The GitHub repository Soedirman-Machine-Learning/rice-varieties-classification contains a labelled image folder "image" with 4 categories: basmathi, Cilamaya rice, Ketan glutinous rice, Pandanwangi rice. Examples follow, each with its label.

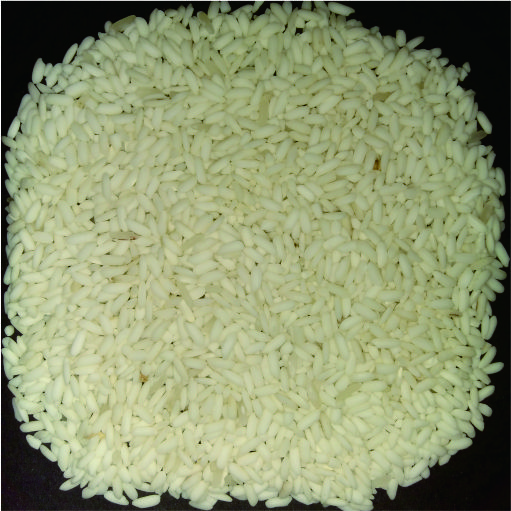
Label: Ketan glutinous rice

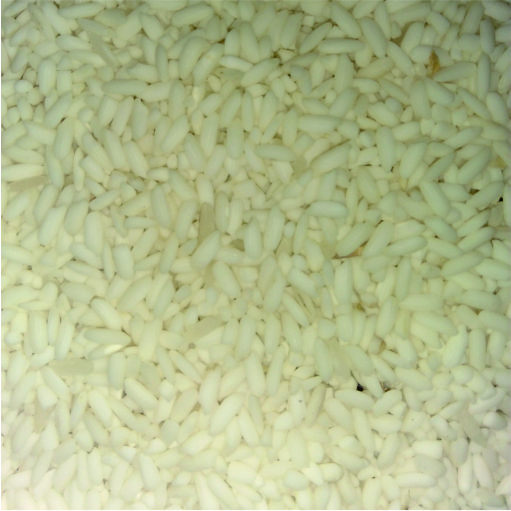
Label: Ketan glutinous rice

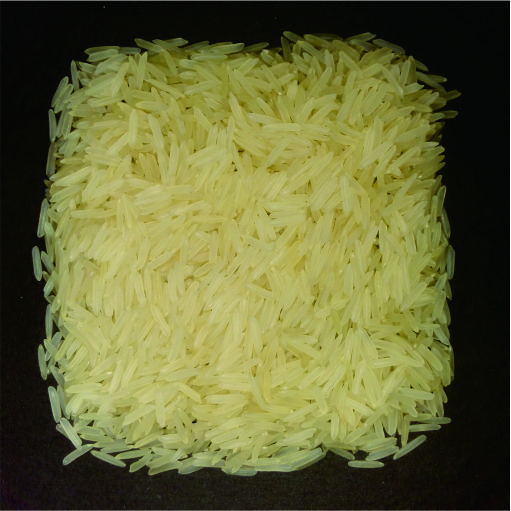
Label: basmathi

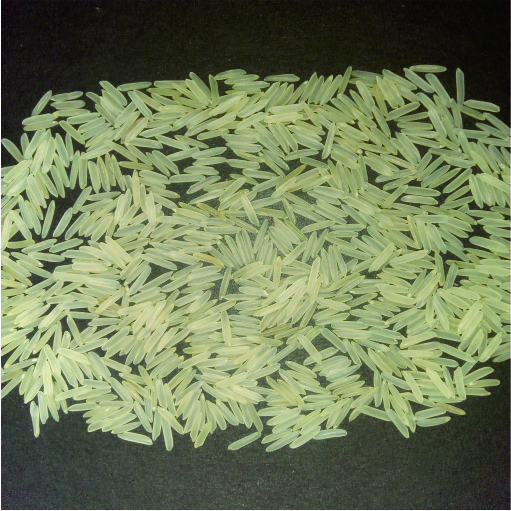
Label: basmathi

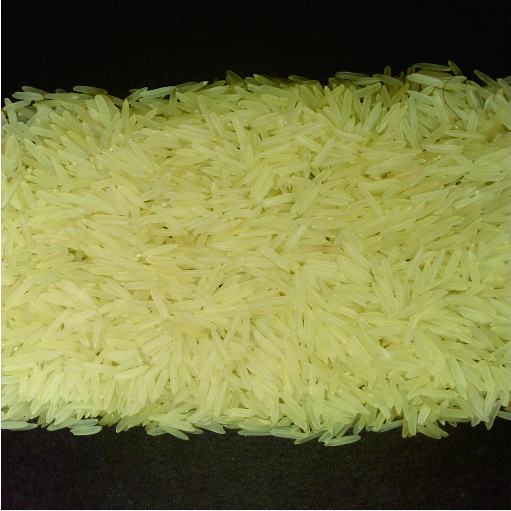
Label: basmathi

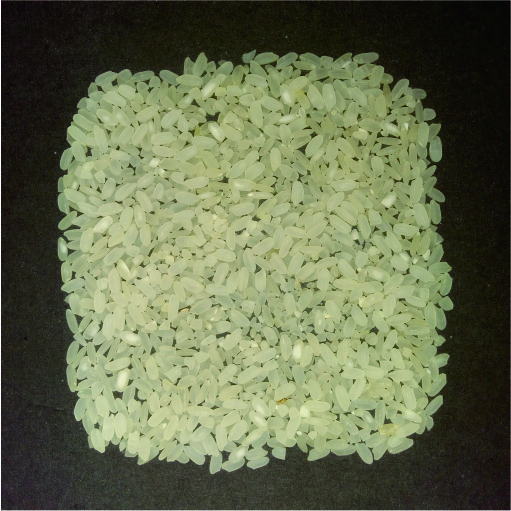
Label: Pandanwangi rice
